Labelled photos from "classify", an image-classification folder in jsirott/fowler_lab. The possible labels are: dead, edge, intermediate, puncta.

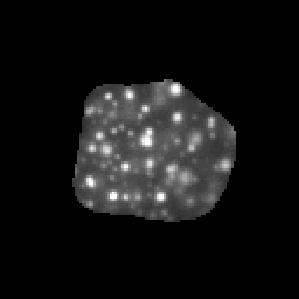
Label: puncta

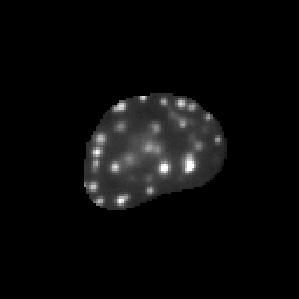
Label: puncta

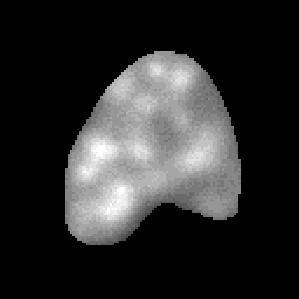
Label: intermediate

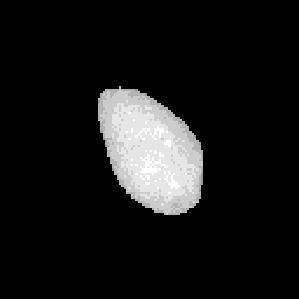
Label: dead

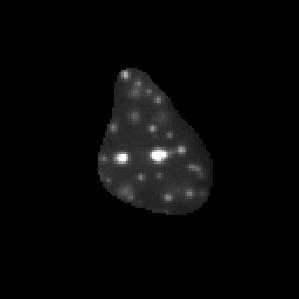
Label: puncta

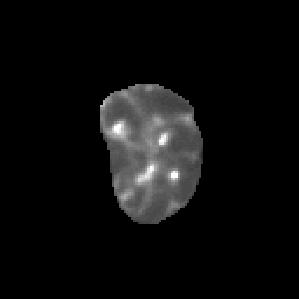
Label: puncta
